3-way image classification set "QCData" from GitHub (MohdAjWrk/Quality-Control_Products-Defect-Detection); label vocabulary: accepted, background, rejected.

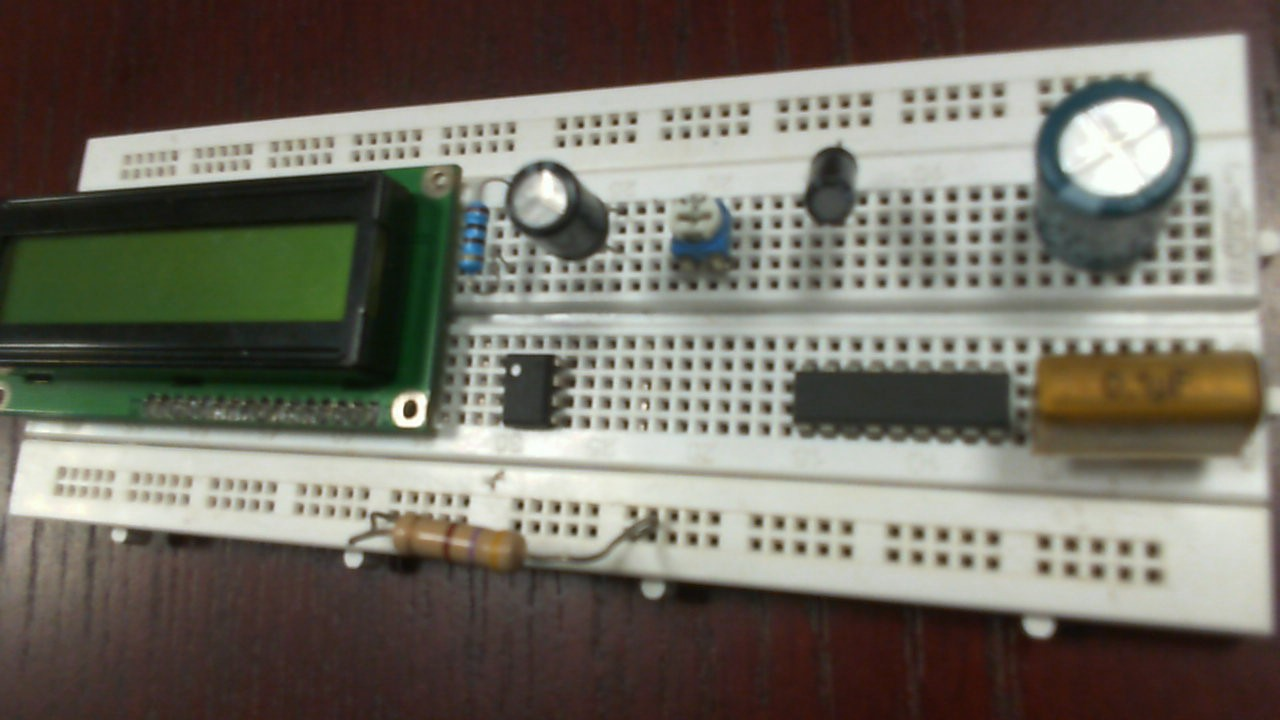
Label: rejected

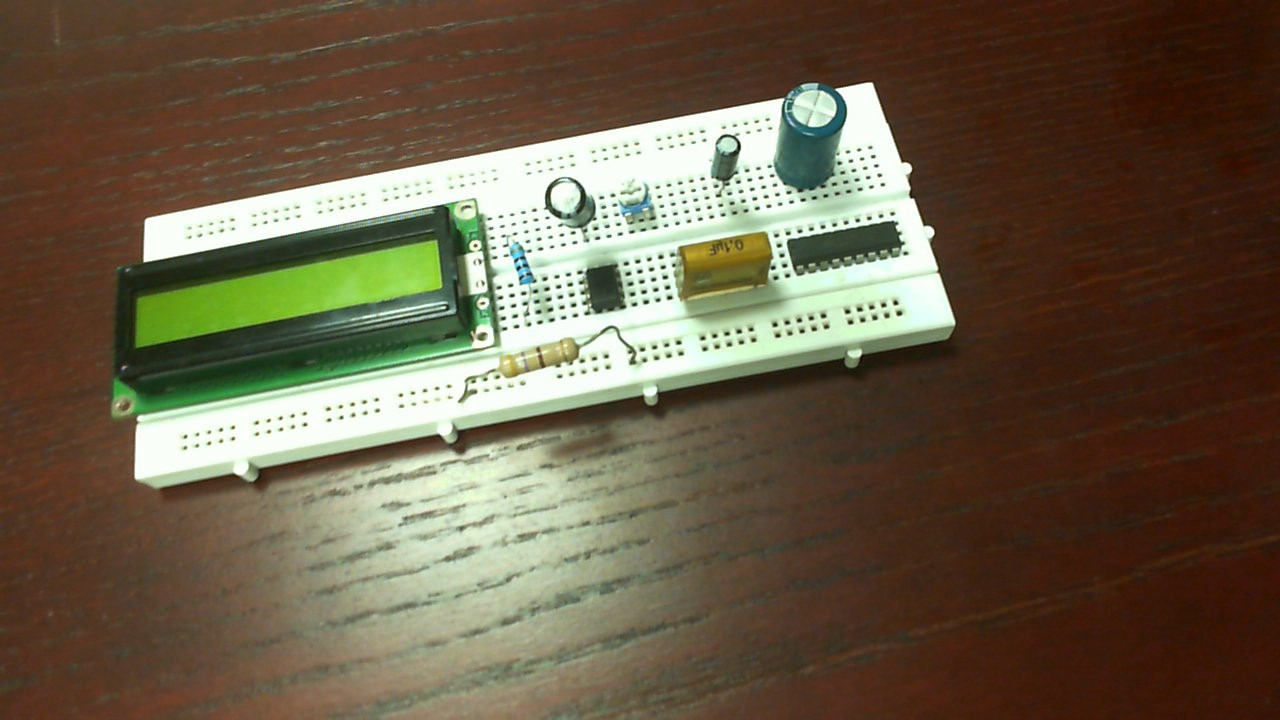
Label: accepted

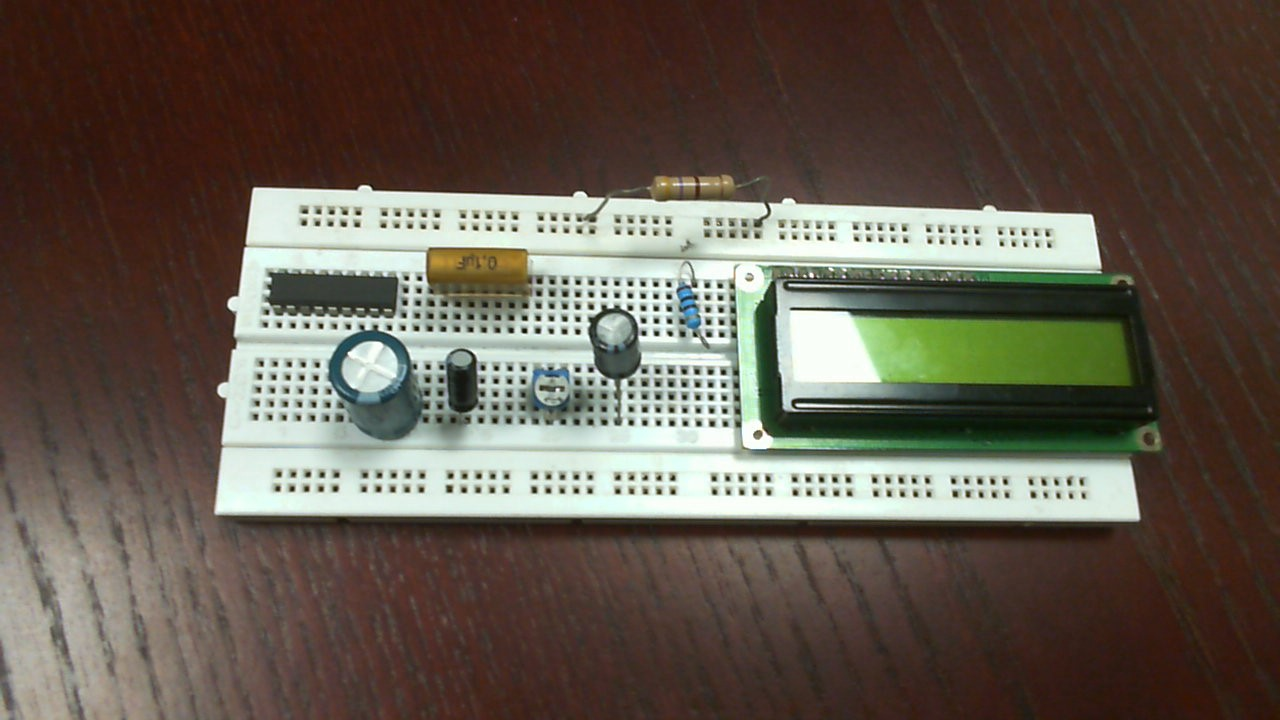
Label: rejected

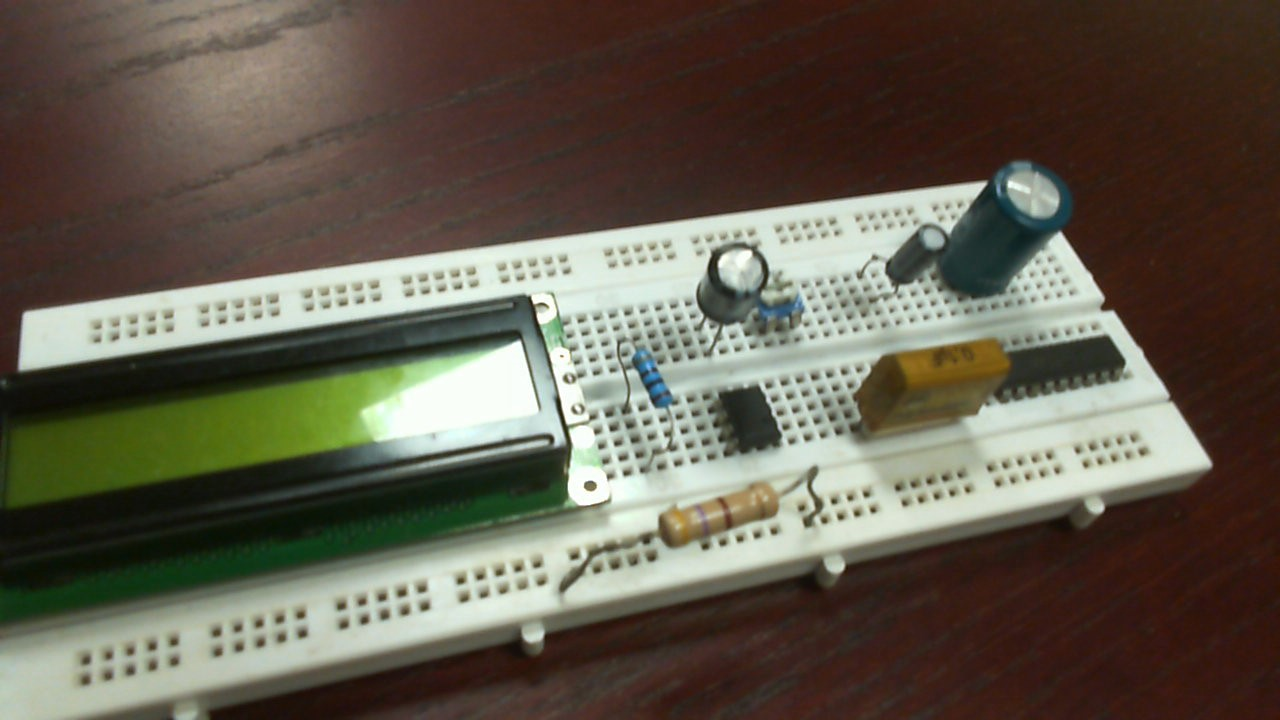
Label: accepted

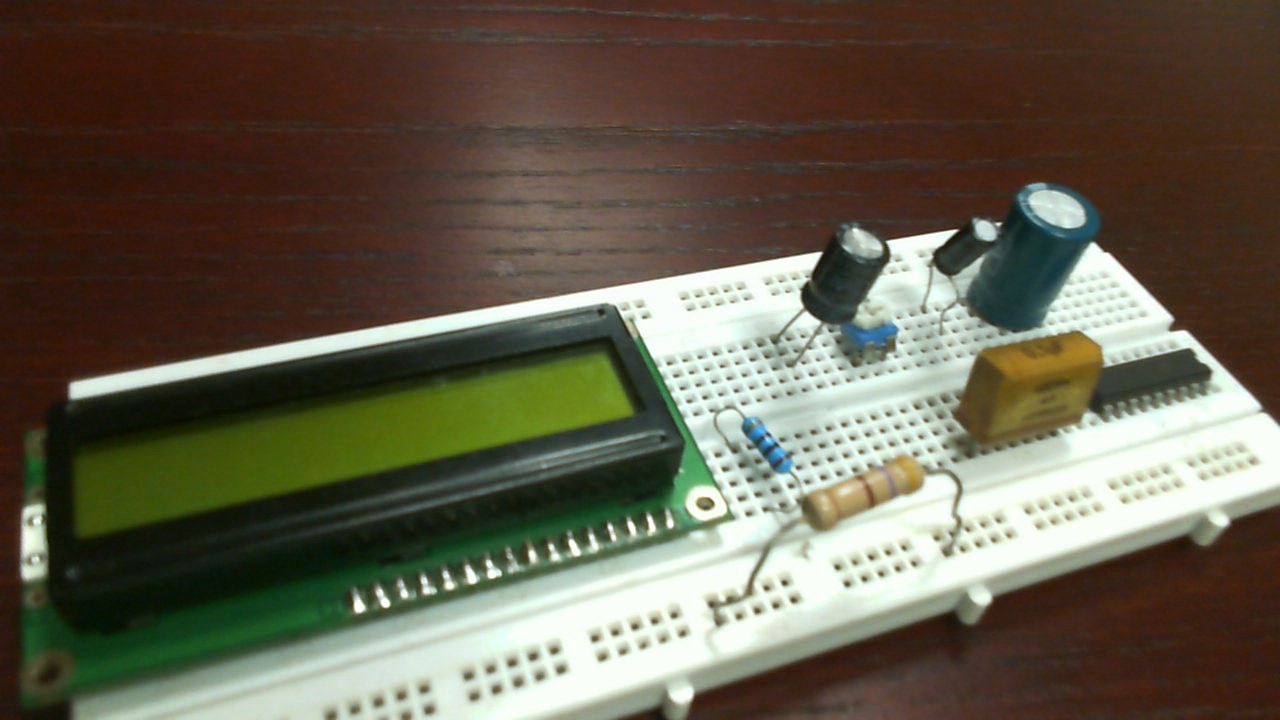
Label: rejected

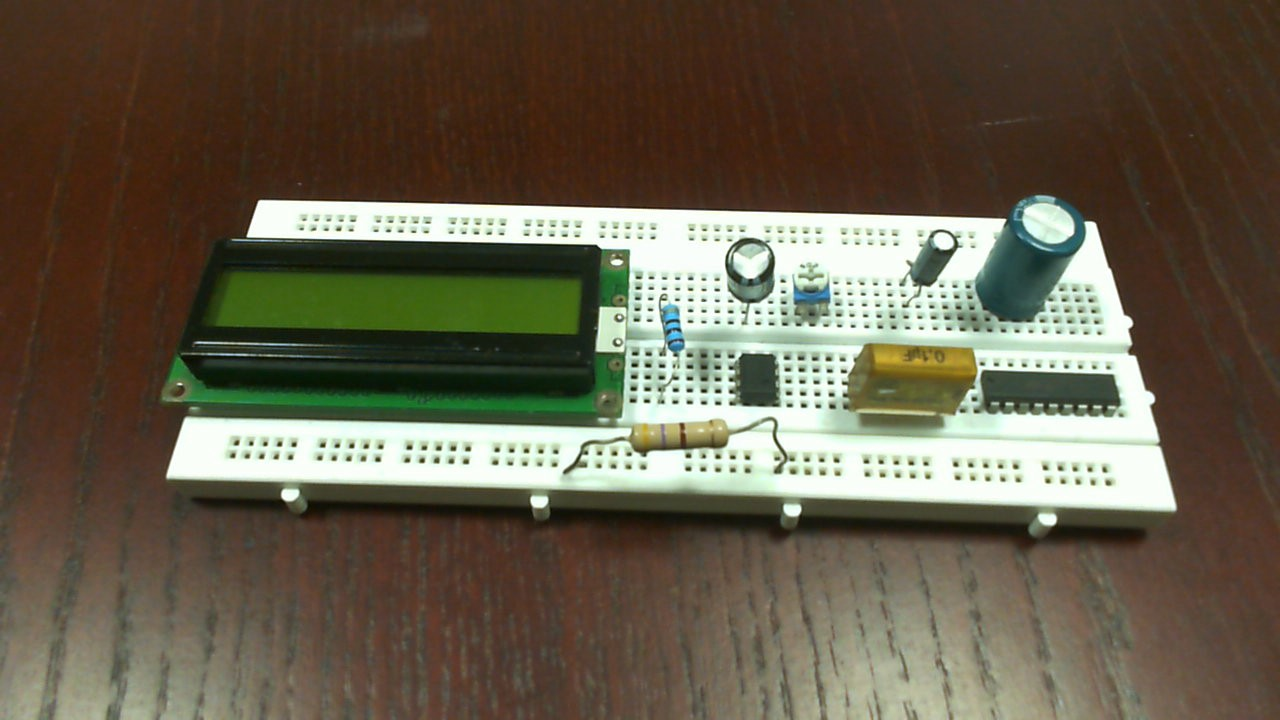
Label: accepted
